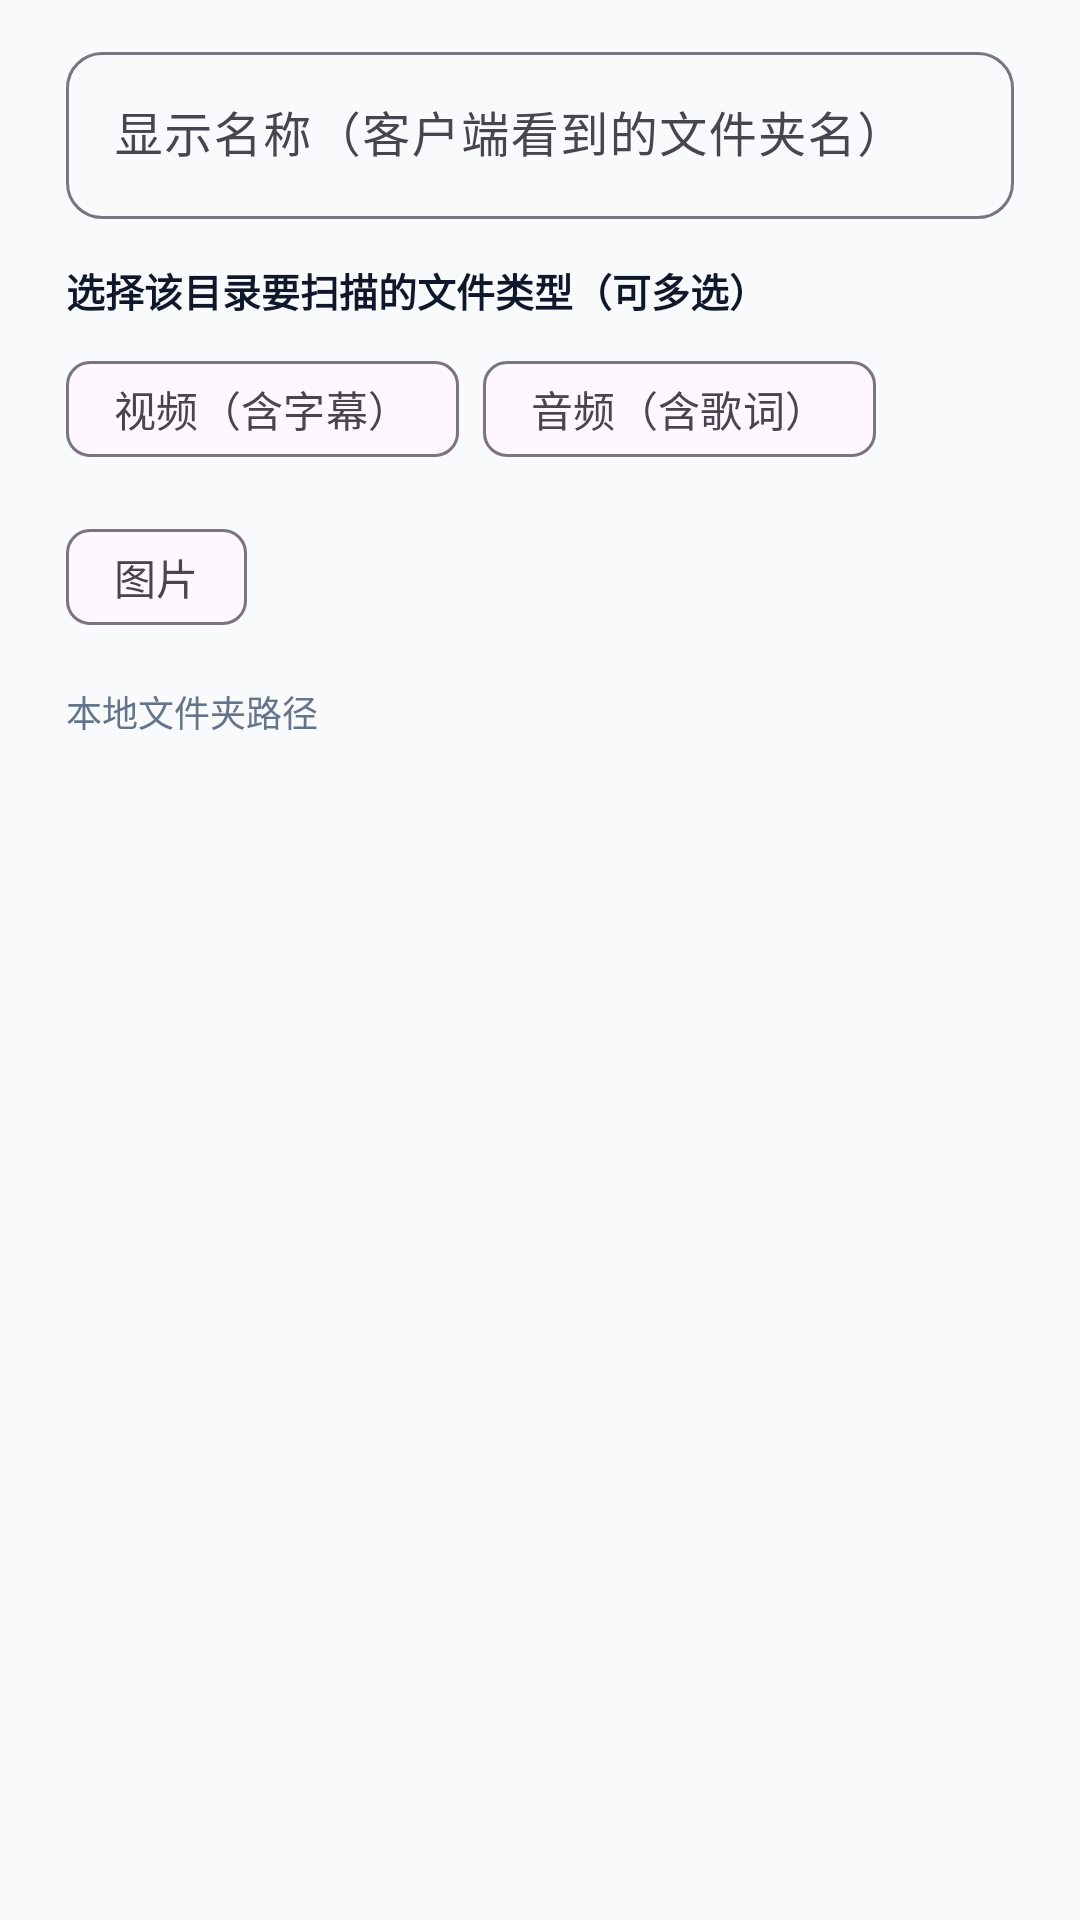

Android layout source for this screen:
<!-- AndroidManifest.xml: application theme Theme.VideoServer -->
<!-- res/layout/dialog_add_dir.xml -->
<?xml version="1.0" encoding="utf-8"?>
<LinearLayout xmlns:android="http://schemas.android.com/apk/res/android"
    xmlns:app="http://schemas.android.com/apk/res-auto"
    android:layout_width="match_parent"
    android:layout_height="wrap_content"
    android:orientation="vertical"
    android:paddingHorizontal="22dp"
    android:paddingTop="12dp"
    android:paddingBottom="8dp">

    <com.google.android.material.textfield.TextInputLayout
        android:layout_width="match_parent"
        android:layout_height="wrap_content"
        android:hint="显示名称（客户端看到的文件夹名）"
        app:boxCornerRadiusBottomEnd="12dp"
        app:boxCornerRadiusBottomStart="12dp"
        app:boxCornerRadiusTopEnd="12dp"
        app:boxCornerRadiusTopStart="12dp">

        <com.google.android.material.textfield.TextInputEditText
            android:id="@+id/etDirName"
            android:layout_width="match_parent"
            android:layout_height="wrap_content"
            android:inputType="text"
            android:maxLines="1" />
    </com.google.android.material.textfield.TextInputLayout>

    <TextView
        android:layout_width="wrap_content"
        android:layout_height="wrap_content"
        android:layout_marginTop="14dp"
        android:text="选择该目录要扫描的文件类型（可多选）"
        android:textColor="@color/text_primary"
        android:textSize="13sp"
        android:textStyle="bold" />

    <com.google.android.material.chip.ChipGroup
        android:layout_width="match_parent"
        android:layout_height="wrap_content"
        android:layout_marginTop="6dp"
        app:singleSelection="false">

        <com.google.android.material.chip.Chip
            android:id="@+id/chipTypeVideo"
            style="@style/Widget.Material3.Chip.Filter"
            android:layout_width="wrap_content"
            android:layout_height="wrap_content"
            android:checkable="true"
            android:text="视频（含字幕）" />

        <com.google.android.material.chip.Chip
            android:id="@+id/chipTypeAudio"
            style="@style/Widget.Material3.Chip.Filter"
            android:layout_width="wrap_content"
            android:layout_height="wrap_content"
            android:checkable="true"
            android:text="音频（含歌词）" />

        <com.google.android.material.chip.Chip
            android:id="@+id/chipTypeImage"
            style="@style/Widget.Material3.Chip.Filter"
            android:layout_width="wrap_content"
            android:layout_height="wrap_content"
            android:checkable="true"
            android:text="图片" />
    </com.google.android.material.chip.ChipGroup>

    <TextView
        android:layout_width="wrap_content"
        android:layout_height="wrap_content"
        android:layout_marginTop="12dp"
        android:text="本地文件夹路径"
        android:textColor="@color/text_secondary"
        android:textSize="12sp" />

    <TextView
        android:id="@+id/tvResolvedPath"
        android:layout_width="match_parent"
        android:layout_height="wrap_content"
        android:layout_marginTop="4dp"
        android:background="@color/surface_bg"
        android:fontFamily="monospace"
        android:padding="10dp"
        android:textColor="@color/text_primary"
        android:textSize="12sp" />

</LinearLayout>
<!-- resources referenced by this layout -->
<resources>
  <color name="surface_bg">#F8FAFC</color>
  <color name="text_primary">#0F172A</color>
  <color name="text_secondary">#64748B</color>
  <style name="Theme.VideoServer" parent="Theme.Material3.Light.NoActionBar">
          <item name="colorPrimary">@color/brand_primary</item>
          <item name="colorOnPrimary">#FFFFFF</item>
          <item name="colorPrimaryContainer">@color/brand_primary_soft</item>
          <item name="colorOnPrimaryContainer">@color/brand_primary_dark</item>
          <item name="android:colorBackground">@color/surface_bg</item>
          <item name="android:statusBarColor">@color/surface_bg</item>
          <item name="android:windowLightStatusBar">true</item>
      </style>
  <color name="brand_primary">#4F46E5</color>
  <color name="brand_primary_soft">#EEF2FF</color>
  <color name="brand_primary_dark">#3730A3</color>
</resources>
